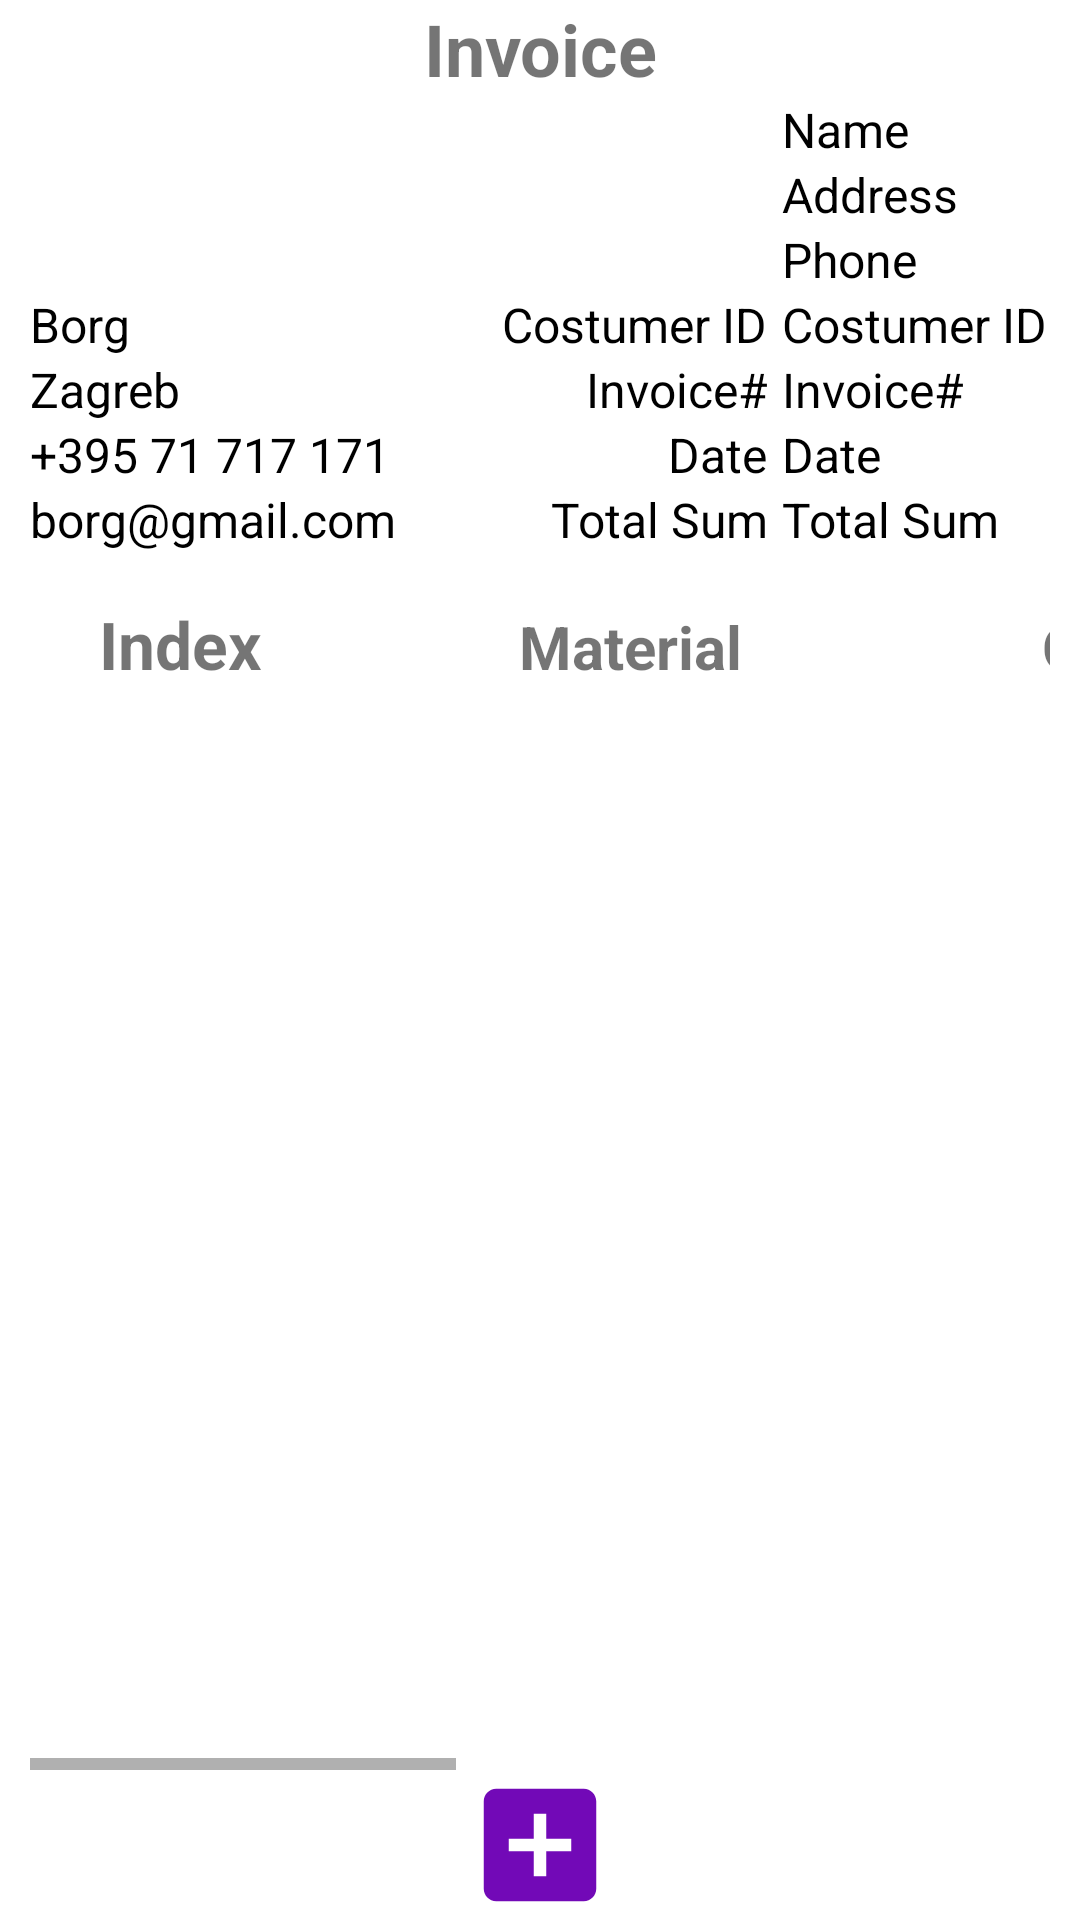

This screen was rendered from an Android layout file. Write that file and the resources it references.
<!-- AndroidManifest.xml: application theme Theme.BORG -->
<!-- res/layout/fragment_admin_invoice.xml -->
<?xml version="1.0" encoding="utf-8"?>
<androidx.constraintlayout.widget.ConstraintLayout xmlns:android="http://schemas.android.com/apk/res/android"
    xmlns:app="http://schemas.android.com/apk/res-auto"
    xmlns:tools="http://schemas.android.com/tools"
    android:layout_width="match_parent"
    android:layout_height="match_parent"
    android:paddingLeft="10dp"
    android:paddingRight="10dp"
    android:fillViewport="true"
    android:background="@color/colorWhite"
    android:orientation="vertical"
    tools:context=".activity.admin.fragment.AdminTaskFragment">

    <TextView
        android:id="@+id/textView"
        android:layout_width="wrap_content"
        android:layout_height="wrap_content"
        android:gravity="center"
        android:text="@string/invoice"
        android:textAlignment="center"
        android:textSize="24sp"
        android:textStyle="bold"
        app:layout_constraintEnd_toEndOf="parent"
        app:layout_constraintStart_toStartOf="parent"
        app:layout_constraintTop_toTopOf="parent" />

    <LinearLayout
        android:id="@+id/linearLayout1"
        android:layout_width="wrap_content"
        android:layout_height="wrap_content"
        android:orientation="vertical"
        app:layout_constraintBottom_toBottomOf="@+id/linearLayout3"
        app:layout_constraintStart_toStartOf="parent">

        <TextView
            android:layout_width="match_parent"
            android:layout_height="wrap_content"
            android:text="Borg"
            android:textColor="@color/colorBlack"
            android:textSize="16sp" />

        <TextView
            android:layout_width="match_parent"
            android:layout_height="wrap_content"
            android:text="Zagreb"
            android:textColor="@color/colorBlack"
            android:textSize="16sp" />

        <TextView
            android:layout_width="match_parent"
            android:layout_height="wrap_content"
            android:text="+395 71 717 171"
            android:textColor="@color/colorBlack"
            android:textSize="16sp" />

        <TextView
            android:layout_width="match_parent"
            android:layout_height="wrap_content"
            android:text="borg@gmail.com"
            android:textColor="@color/colorBlack"
            android:textSize="16sp" />
    </LinearLayout>

    <LinearLayout
        android:id="@+id/linearLayout2"
        android:layout_width="wrap_content"
        android:layout_height="wrap_content"
        android:orientation="vertical"
        android:paddingEnd="5dp"
        app:layout_constraintBottom_toBottomOf="@+id/linearLayout3"
        app:layout_constraintEnd_toStartOf="@+id/linearLayout3">

        <TextView
            android:layout_width="match_parent"
            android:layout_height="wrap_content"
            android:text="Costumer ID"
            android:textAlignment="viewEnd"
            android:textColor="@color/colorBlack"
            android:textSize="16sp" />

        <TextView
            android:layout_width="match_parent"
            android:layout_height="wrap_content"
            android:text="Invoice#"
            android:textAlignment="viewEnd"
            android:textColor="@color/colorBlack"
            android:textSize="16sp" />

        <TextView
            android:layout_width="match_parent"
            android:layout_height="wrap_content"
            android:text="Date"
            android:textAlignment="viewEnd"
            android:textColor="@color/colorBlack"
            android:textSize="16sp" />

        <TextView
            android:layout_width="match_parent"
            android:layout_height="wrap_content"
            android:text="Total Sum"
            android:textAlignment="viewEnd"
            android:textColor="@color/colorBlack"
            android:textSize="16sp" />
    </LinearLayout>

    <LinearLayout
        android:id="@+id/linearLayout3"
        android:layout_width="wrap_content"
        android:layout_height="wrap_content"
        android:layout_marginEnd="1dp"
        android:orientation="vertical"
        app:layout_constraintEnd_toEndOf="parent"
        app:layout_constraintTop_toBottomOf="@+id/textView">

        <TextView
            android:id="@+id/txtClientName"
            android:layout_width="match_parent"
            android:layout_height="wrap_content"
            android:text="Name"
            android:textColor="@color/colorBlack"
            android:textSize="16sp" />

        <TextView
            android:id="@+id/txtClientAddress"
            android:layout_width="match_parent"
            android:layout_height="wrap_content"
            android:text="Address"
            android:textColor="@color/colorBlack"
            android:textSize="16sp" />

        <TextView
            android:id="@+id/txtClientPhone"
            android:layout_width="match_parent"
            android:layout_height="wrap_content"
            android:text="Phone"
            android:textColor="@color/colorBlack"
            android:textSize="16sp" />

        <TextView
            android:id="@+id/txtClientID"
            android:layout_width="match_parent"
            android:layout_height="wrap_content"
            android:text="Costumer ID"
            android:textColor="@color/colorBlack"
            android:textSize="16sp" />

        <TextView
            android:id="@+id/txtTaskID"
            android:layout_width="match_parent"
            android:layout_height="wrap_content"
            android:text="Invoice#"
            android:textColor="@color/colorBlack"
            android:textSize="16sp" />

        <TextView
            android:id="@+id/txtTaskDate"
            android:layout_width="match_parent"
            android:layout_height="wrap_content"
            android:text="Date"
            android:textColor="@color/colorBlack"
            android:textSize="16sp" />

        <TextView
            android:id="@+id/txtTaskTotalSum"
            android:layout_width="match_parent"
            android:layout_height="wrap_content"
            android:text="Total Sum"
            android:textColor="@color/colorBlack"
            android:textSize="16sp" />
    </LinearLayout>

    <HorizontalScrollView
        android:id="@+id/horizontalScroll1"
        android:layout_width="match_parent"
        android:layout_height="match_parent"
        android:layout_marginTop="200dp"
        android:layout_marginBottom="50dp"
        android:fillViewport="true"
        app:layout_constraintBottom_toBottomOf="parent"
        app:layout_constraintEnd_toEndOf="parent"
        app:layout_constraintStart_toStartOf="parent"
        app:layout_constraintTop_toBottomOf="@+id/linearLayout3">

        <LinearLayout
            android:layout_width="wrap_content"
            android:layout_height="match_parent"
            android:orientation="vertical">

            <LinearLayout
                android:layout_width="wrap_content"
                android:layout_height="wrap_content"
                android:orientation="horizontal">

                <TextView
                    android:layout_width="100dp"
                    android:layout_height="wrap_content"
                    android:gravity="center"
                    android:text="Index"
                    android:textAlignment="center"
                    android:textSize="22sp"
                    android:textStyle="bold" />

                <TextView
                    android:layout_width="200dp"
                    android:layout_height="wrap_content"
                    android:gravity="center"
                    android:text="@string/material"
                    android:textAlignment="center"
                    android:textSize="20sp"
                    android:textStyle="bold" />

                <TextView
                    android:layout_width="150dp"
                    android:layout_height="wrap_content"
                    android:gravity="center"
                    android:text="@string/quantity"
                    android:textAlignment="center"
                    android:textSize="20sp"
                    android:textStyle="bold" />

                <TextView
                    android:layout_width="150dp"
                    android:layout_height="wrap_content"
                    android:gravity="center"
                    android:text="@string/price"
                    android:textAlignment="center"
                    android:textSize="20sp"
                    android:textStyle="bold" />

                <TextView
                    android:layout_width="150dp"
                    android:layout_height="wrap_content"
                    android:gravity="center"
                    android:text="@string/sum"
                    android:textAlignment="center"
                    android:textSize="20sp"
                    android:textStyle="bold" />

                <TextView
                    android:layout_width="wrap_content"
                    android:layout_height="wrap_content"
                    android:gravity="center"
                    android:text="@string/delete"
                    android:textAlignment="center"
                    android:textSize="22sp"
                    android:textStyle="bold" />
            </LinearLayout>

            <androidx.recyclerview.widget.RecyclerView
                android:id="@+id/recycler_view_invoice"
                android:layout_width="wrap_content"
                android:layout_height="match_parent"
                tools:listitem="@layout/table_invoice_admin" />
        </LinearLayout>
    </HorizontalScrollView>

    <LinearLayout
        android:id="@+id/linearLayout"
        android:layout_width="match_parent"
        android:layout_height="wrap_content"
        android:layout_gravity="center"
        android:gravity="center"
        android:orientation="horizontal"
        app:layout_constraintBottom_toBottomOf="parent"
        app:layout_constraintEnd_toEndOf="parent"
        app:layout_constraintStart_toStartOf="parent">

        <ImageButton
            android:id="@+id/addButton"
            android:layout_width="50dp"
            android:layout_height="50dp"
            android:background="@color/colorWhite"
            android:src="@drawable/ic_add" />
    </LinearLayout>

</androidx.constraintlayout.widget.ConstraintLayout>
<!-- res/layout/table_invoice_admin.xml (included above) -->
<?xml version="1.0" encoding="utf-8"?>
<LinearLayout xmlns:android="http://schemas.android.com/apk/res/android"
    android:layout_width="match_parent"
    android:layout_height="wrap_content"
    android:gravity="center_vertical"
    android:orientation="horizontal">

    <LinearLayout
        android:id="@+id/taskInvoiceButton"
        android:layout_width="820dp"
        android:layout_height="wrap_content"
        android:orientation="horizontal">
        <TextView
            android:id="@+id/tab_invoice_col1"
            android:layout_width="100dp"
            android:layout_height="wrap_content"
            android:gravity="center"
            android:textAlignment="center"
            android:textSize="20sp"
            android:textStyle="bold" />
        <TextView
            android:id="@+id/tab_invoice_col2"
            android:layout_width="200dp"
            android:layout_height="wrap_content"
            android:gravity="center"
            android:textAlignment="center"
            android:textSize="20sp"
            android:textStyle="bold" />
        <TextView
            android:id="@+id/tab_invoice_col3"
            android:layout_width="150dp"
            android:layout_height="wrap_content"
            android:gravity="center"
            android:textAlignment="center"
            android:textSize="20sp"
            android:textStyle="bold" />
        <TextView
            android:id="@+id/tab_invoice_col4"
            android:layout_width="150dp"
            android:layout_height="wrap_content"
            android:gravity="center"
            android:textAlignment="center"
            android:textSize="20sp"
            android:textStyle="bold" />
        <TextView
            android:id="@+id/tab_invoice_col5"
            android:layout_width="150dp"
            android:layout_height="wrap_content"
            android:gravity="center"
            android:textAlignment="center"
            android:textSize="20sp"
            android:textStyle="bold" />
        <ImageButton
            android:id="@+id/deleteButton"
            android:layout_width="25dp"
            android:layout_height="25dp"
            android:src="@drawable/ic_delete"
            android:layout_marginStart="30dp"/>
    </LinearLayout>
</LinearLayout>
<!-- resources referenced by this layout -->
<resources>
  <color name="colorBlack">#000000</color>
  <color name="colorWhite">#FFFFFF</color>
  <!-- drawable ic_add (drawable) -->
  <vector android:height="50dp" android:tint="#7209B7"
      android:viewportHeight="24" android:viewportWidth="24"
      android:width="50dp" xmlns:android="http://schemas.android.com/apk/res/android">
      <path android:fillColor="@android:color/white" android:pathData="M19,3L5,3c-1.11,0 -2,0.9 -2,2v14c0,1.1 0.89,2 2,2h14c1.1,0 2,-0.9 2,-2L21,5c0,-1.1 -0.9,-2 -2,-2zM17,13h-4v4h-2v-4L7,13v-2h4L11,7h2v4h4v2z"/>
  </vector>
  <!-- drawable ic_delete (drawable) -->
  <vector android:height="24dp" android:tint="#234234"
      android:viewportHeight="24" android:viewportWidth="24"
      android:width="24dp" xmlns:android="http://schemas.android.com/apk/res/android">
      <path android:fillColor="@color/colorRed" android:pathData="M6,19c0,1.1 0.9,2 2,2h8c1.1,0 2,-0.9 2,-2V7H6v12zM19,4h-3.5l-1,-1h-5l-1,1H5v2h14V4z"/>
  </vector>
  <string name="delete">Delete</string>
  <string name="invoice">Invoice</string>
  <string name="material">Material</string>
  <string name="price">Price</string>
  <string name="quantity">Quantity</string>
  <string name="sum">Sum</string>
  <style name="Theme.BORG" parent="Theme.AppCompat.Light.NoActionBar">
          
          <item name="colorPrimary">@color/colorPrimaryDark</item>
          <item name="colorPrimaryVariant">@color/colorPrimaryDark</item>
          <item name="colorOnPrimary">@color/colorWhite</item>
          
          <item name="colorSecondary">@color/colorTeal_200</item>
          <item name="colorSecondaryVariant">@color/colorTeal_700</item>
          <item name="colorOnSecondary">@color/colorBlack</item>
          
          <item name="android:statusBarColor">?attr/colorPrimaryVariant</item>
          
      </style>
  <color name="colorRed">#C11515</color>
  <color name="colorPrimaryDark">#3a0ca3</color>
  <color name="colorTeal_200">#FF03DAC5</color>
  <color name="colorTeal_700">#FF018786</color>
</resources>
